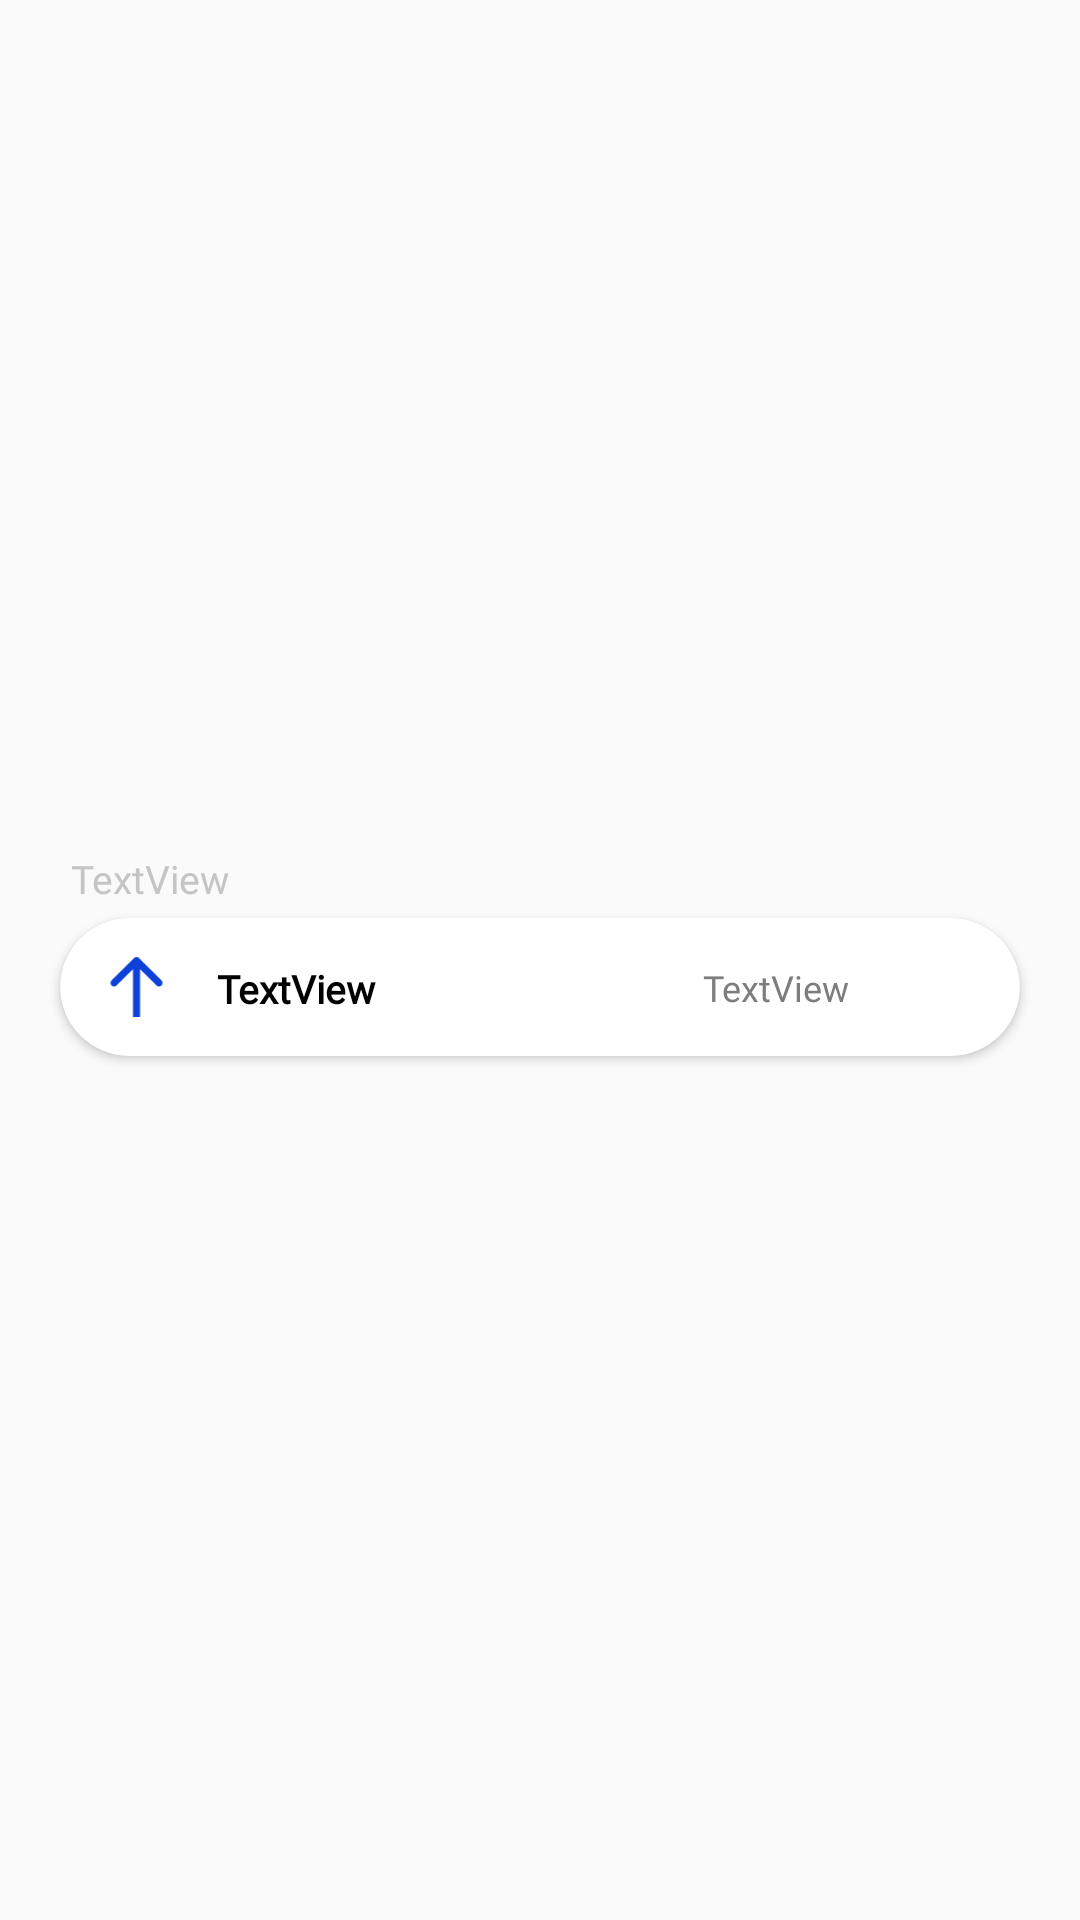

Write the Android layout XML for this screen, with the resource values it uses.
<!-- AndroidManifest.xml: application theme AppTheme -->
<!-- res/layout/recycler_view_row2.xml -->
<?xml version="1.0" encoding="utf-8"?>
<androidx.constraintlayout.widget.ConstraintLayout xmlns:android="http://schemas.android.com/apk/res/android"
    xmlns:app="http://schemas.android.com/apk/res-auto"
    xmlns:tools="http://schemas.android.com/tools"
    android:layout_width="match_parent"
    android:layout_height="80sp">

    <androidx.cardview.widget.CardView
        android:id="@+id/cardView3"
        android:layout_width="match_parent"
        android:layout_height="wrap_content"
        app:cardBackgroundColor="@color/white"
        app:cardCornerRadius="30sp"
        android:layout_marginStart="20dp"
        android:layout_marginTop="18dp"
        android:layout_marginEnd="20dp"
        app:layout_constraintBottom_toBottomOf="parent"
        app:layout_constraintEnd_toEndOf="parent"
        app:layout_constraintStart_toStartOf="parent"
        app:layout_constraintTop_toTopOf="parent">

        <androidx.constraintlayout.widget.ConstraintLayout
            android:layout_width="350dp"
            android:layout_height="46dp">

            <TextView
                android:id="@+id/textView6"
                android:layout_width="wrap_content"
                android:layout_height="wrap_content"
                android:fontFamily="@font/inter"
                android:text="TextView"
                android:textColor="#7D7D7D"
                android:textSize="12sp"
                app:layout_constraintBottom_toBottomOf="parent"
                app:layout_constraintEnd_toEndOf="parent"
                app:layout_constraintHorizontal_bias="0.712"
                app:layout_constraintStart_toStartOf="parent"
                app:layout_constraintTop_toTopOf="parent" />

            <TextView
                android:id="@+id/textView9"
                android:layout_width="wrap_content"
                android:layout_height="wrap_content"
                android:fontFamily="@font/inter"
                android:text="TextView"
                android:textColor="#000000"
                android:textSize="13sp"
                android:textStyle="bold"
                app:layout_constraintBottom_toBottomOf="parent"
                app:layout_constraintEnd_toEndOf="parent"
                app:layout_constraintHorizontal_bias="0.176"
                app:layout_constraintStart_toStartOf="parent"
                app:layout_constraintTop_toTopOf="parent"
                app:layout_constraintVertical_bias="0.518" />

            <ImageView
                android:id="@+id/imageView3"
                android:layout_width="19dp"
                android:layout_height="20dp"
                app:layout_constraintBottom_toBottomOf="parent"
                app:layout_constraintEnd_toStartOf="@+id/textView9"
                app:layout_constraintHorizontal_bias="0.484"
                app:layout_constraintStart_toStartOf="parent"
                app:layout_constraintTop_toTopOf="parent"
                app:srcCompat="@drawable/arrowinput" />

        </androidx.constraintlayout.widget.ConstraintLayout>
    </androidx.cardview.widget.CardView>

    <TextView
        android:id="@+id/textView8"
        android:layout_width="179dp"
        android:layout_height="25dp"
        android:layout_marginBottom="43dp"
        android:fontFamily="@font/inter"
        android:text="TextView"
        android:textColor="#C5C5C5"
        android:textSize="13sp"
        app:layout_constraintBottom_toBottomOf="@+id/cardView3"
        app:layout_constraintEnd_toEndOf="parent"
        app:layout_constraintHorizontal_bias="0.130"
        app:layout_constraintStart_toStartOf="parent" />

</androidx.constraintlayout.widget.ConstraintLayout>
<!-- resources referenced by this layout -->
<resources>
  <!-- drawable arrowinput (drawable) -->
  <vector xmlns:android="http://schemas.android.com/apk/res/android"
      android:width="16dp"
      android:height="17dp"
      android:viewportWidth="16"
      android:viewportHeight="17">
    <path
        android:pathData="M8.707,0.293C8.317,-0.098 7.683,-0.098 7.293,0.293L0.929,6.657C0.538,7.047 0.538,7.681 0.929,8.071C1.319,8.462 1.953,8.462 2.343,8.071L8,2.414L13.657,8.071C14.047,8.462 14.681,8.462 15.071,8.071C15.462,7.681 15.462,7.047 15.071,6.657L8.707,0.293ZM9,17L9,1L7,1L7,17L9,17Z"
        android:fillColor="#0E41DA"/>
  </vector>
  <style name="AppTheme" parent="Theme.AppCompat.Light.DarkActionBar">
          
          <item name="android:windowDrawsSystemBarBackgrounds">true</item>
          <item name="android:windowTranslucentStatus">true</item>
          <item name="android:windowTranslucentNavigation">true</item>
          <item name="android:windowContentOverlay">@null</item>
      </style>
  <!-- not gathered from this repository: default colours our renderer supplied (Android Studio template values) -->
  <color name="white">#FFFFFFFF</color>
</resources>
